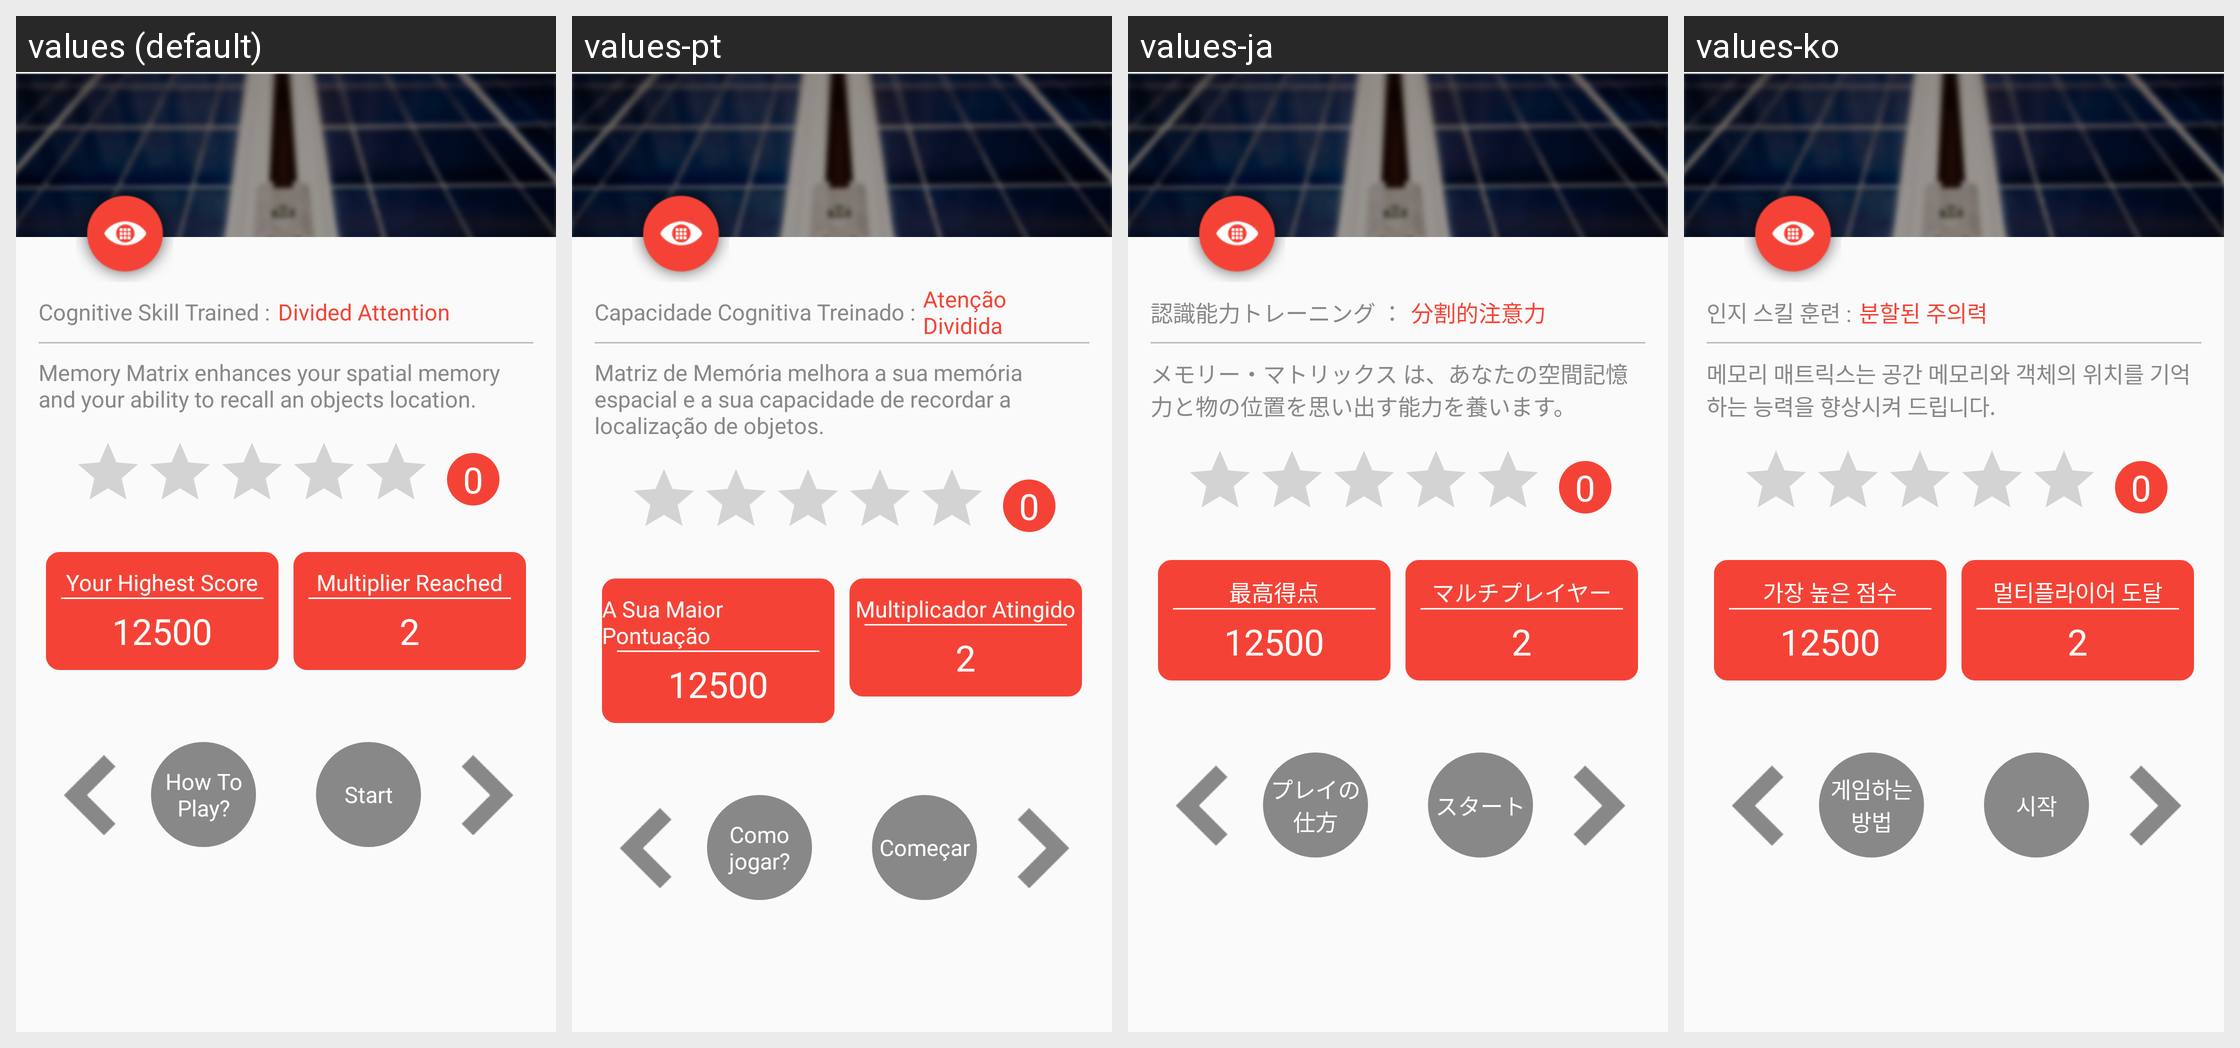

For this localized Android screen grid, give each drawn string resource with its value in every locale shown.
Android screen res/layout/activity_memory_matrix.xml rendered under 4 locales, left to right: values (default), values-pt, values-ja, values-ko. Device: Nexus 5 (rendered at 1080×1920; each locale shown at half size, 540×960, under a caption strip naming it); theme AppTheme.
Other locales in the repository, not shown: values-ar, values-de, values-es, values-fr, values-hi, values-it, values-ru, values-tr, values-zh.
Strings drawn on this screen, with the default value and each locale's value (text and hints the layout hard-codes, and strings that could not be matched under every locale, appear in the picture but are not listed):

cognative_skill_trained
  values: Cognitive Skill Trained :
  values-pt: Capacidade Cognitiva Treinado :
  values-ja: 認識能力トレーニング ：
  values-ko: 인지 스킬 훈련 :

divided_attention
  values: Divided Attention
  values-pt: Atenção Dividida
  values-ja: 分割的注意力
  values-ko: 분할된 주의력

memory_matrix_instruction
  values: Memory Matrix enhances your spatial memory and your ability to recall an objects location.
  values-pt: Matriz de Memória melhora a sua memória espacial e a sua capacidade de recordar a localização de objetos.
  values-ja: メモリー・マトリックス は、あなたの空間記憶力と物の位置を思い出す能力を養います。
  values-ko: 메모리 매트릭스는 공간 메모리와 객체의 위치를 기억하는 능력을 향상시켜 드립니다.

your_highest_score
  values: Your Highest Score
  values-pt: A Sua Maior Pontuação
  values-ja: 最高得点
  values-ko: 가장 높은 점수

score
  values: 12500
  values-pt: 12500
  values-ja: 12500
  values-ko: 12500

multiplier_reach
  values: Multiplier Reached
  values-pt: Multiplicador Atingido
  values-ja: マルチプレイヤー
  values-ko: 멀티플라이어 도달

multiplier_completed
  values: 2
  values-pt: 2
  values-ja: 2
  values-ko: 2

how_to_play
  values: How To Play?
  values-pt: Como jogar?
  values-ja: プレイの仕方
  values-ko: 게임하는 방법

start_game
  values: Start
  values-pt: Começar
  values-ja: スタート
  values-ko: 시작
